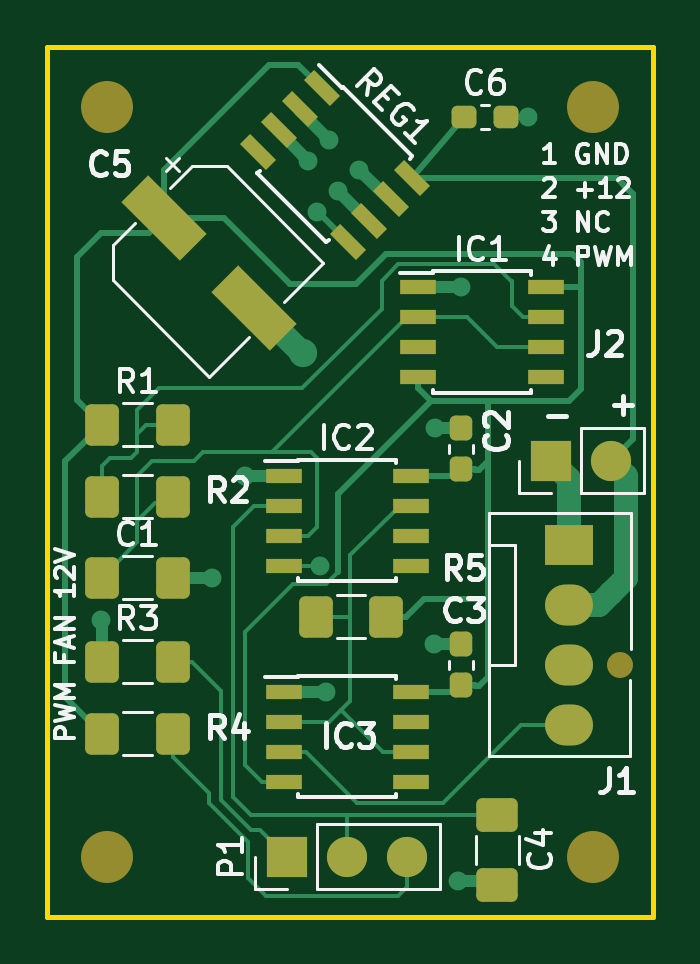
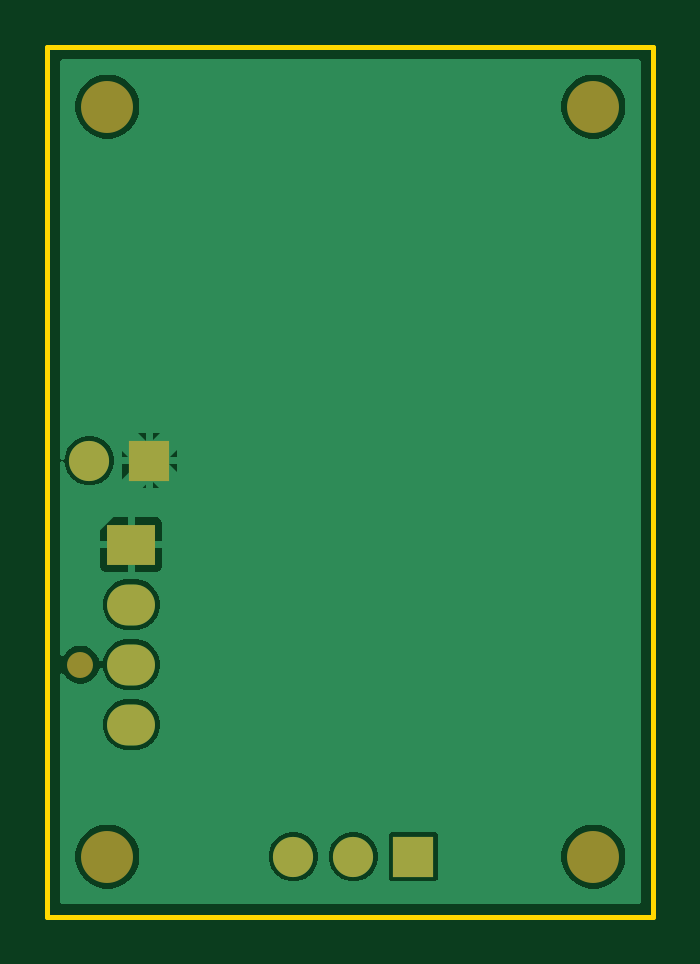
Circuit board: 9 layer files. Board 25.7 x 36.8 mm.
- bottom_copper: fancontroller-B_Cu.gbl (22590 bytes)
- bottom_mask: fancontroller-B_Mask.gbs (1122 bytes)
- paste: fancontroller-B_Paste.gbp (458 bytes)
- bottom_silk: fancontroller-B_Silkscreen.gbo (459 bytes)
- outline: fancontroller-Edge_Cuts.gm1 (692 bytes)
- top_copper: fancontroller-F_Cu.gtl (16293 bytes)
- top_mask: fancontroller-F_Mask.gts (4187 bytes)
- paste: fancontroller-F_Paste.gtp (3518 bytes)
- top_silk: fancontroller-F_Silkscreen.gto (33505 bytes)

=== bottom_copper: fancontroller-B_Cu.gbl (22590 bytes, source omitted) ===
=== bottom_mask: fancontroller-B_Mask.gbs ===
%TF.GenerationSoftware,KiCad,Pcbnew,10.0.6*%
%TF.CreationDate,2026-10-22T19:01:21-06:00*%
%TF.ProjectId,fancontroller,66616e63-6f6e-4747-926f-6c6c65722e6b,rev?*%
%TF.SameCoordinates,Original*%
%TF.FileFunction,Soldermask,Bot*%
%TF.FilePolarity,Negative*%
%FSLAX46Y46*%
G04 Gerber Fmt 4.6, Leading zero omitted, Abs format (unit mm)*
G04 Created by KiCad (PCBNEW 10.0.6) date 2026-10-22 19:01:21*
%MOMM*%
%LPD*%
G01*
G04 APERTURE LIST*
%ADD10R,1.700000X1.700000*%
%ADD11C,1.700000*%
%ADD12C,1.100000*%
%ADD13R,2.030000X1.730000*%
%ADD14O,2.030000X1.730000*%
%ADD15C,2.200000*%
G04 APERTURE END LIST*
D10*
%TO.C,J2*%
X98806000Y-155956000D03*
D11*
X101346000Y-155956000D03*
%TD*%
D12*
%TO.C,J1*%
X101728000Y-164592000D03*
D13*
X99568000Y-159512000D03*
D14*
X99568000Y-162052000D03*
X99568000Y-164592000D03*
X99568000Y-167132000D03*
%TD*%
D15*
%TO.C,H2*%
X100584000Y-140970000D03*
%TD*%
%TO.C,H1*%
X80010000Y-140970000D03*
%TD*%
%TO.C,H4*%
X100584000Y-172720000D03*
%TD*%
D10*
%TO.C,P1*%
X87630000Y-172720000D03*
D11*
X90170000Y-172720000D03*
X92710000Y-172720000D03*
%TD*%
D15*
%TO.C,H3*%
X80010000Y-172720000D03*
%TD*%
M02*

=== paste: fancontroller-B_Paste.gbp ===
%TF.GenerationSoftware,KiCad,Pcbnew,10.0.6*%
%TF.CreationDate,2026-10-22T19:01:21-06:00*%
%TF.ProjectId,fancontroller,66616e63-6f6e-4747-926f-6c6c65722e6b,rev?*%
%TF.SameCoordinates,Original*%
%TF.FileFunction,Paste,Bot*%
%TF.FilePolarity,Positive*%
%FSLAX46Y46*%
G04 Gerber Fmt 4.6, Leading zero omitted, Abs format (unit mm)*
G04 Created by KiCad (PCBNEW 10.0.6) date 2026-10-22 19:01:21*
%MOMM*%
%LPD*%
G01*
G04 APERTURE LIST*
G04 APERTURE END LIST*
M02*

=== bottom_silk: fancontroller-B_Silkscreen.gbo ===
%TF.GenerationSoftware,KiCad,Pcbnew,10.0.6*%
%TF.CreationDate,2026-10-22T19:01:21-06:00*%
%TF.ProjectId,fancontroller,66616e63-6f6e-4747-926f-6c6c65722e6b,rev?*%
%TF.SameCoordinates,Original*%
%TF.FileFunction,Legend,Bot*%
%TF.FilePolarity,Positive*%
%FSLAX46Y46*%
G04 Gerber Fmt 4.6, Leading zero omitted, Abs format (unit mm)*
G04 Created by KiCad (PCBNEW 10.0.6) date 2026-10-22 19:01:21*
%MOMM*%
%LPD*%
G01*
G04 APERTURE LIST*
G04 APERTURE END LIST*
M02*

=== outline: fancontroller-Edge_Cuts.gm1 ===
%TF.GenerationSoftware,KiCad,Pcbnew,10.0.6*%
%TF.CreationDate,2026-10-22T19:01:21-06:00*%
%TF.ProjectId,fancontroller,66616e63-6f6e-4747-926f-6c6c65722e6b,rev?*%
%TF.SameCoordinates,Original*%
%TF.FileFunction,Profile,NP*%
%FSLAX46Y46*%
G04 Gerber Fmt 4.6, Leading zero omitted, Abs format (unit mm)*
G04 Created by KiCad (PCBNEW 10.0.6) date 2026-10-22 19:01:21*
%MOMM*%
%LPD*%
G01*
G04 APERTURE LIST*
%TA.AperFunction,Profile*%
%ADD10C,0.200000*%
%TD*%
G04 APERTURE END LIST*
D10*
X77470000Y-138430000D02*
X103124000Y-138430000D01*
X77470000Y-175260000D02*
X77470000Y-138430000D01*
X103124000Y-138430000D02*
X103124000Y-175260000D01*
X103124000Y-175260000D02*
X77470000Y-175260000D01*
M02*

=== top_copper: fancontroller-F_Cu.gtl (16293 bytes, source omitted) ===
=== top_mask: fancontroller-F_Mask.gts (4187 bytes, source withheld) ===
=== paste: fancontroller-F_Paste.gtp (3518 bytes, source withheld) ===
=== top_silk: fancontroller-F_Silkscreen.gto (33505 bytes, source omitted) ===
